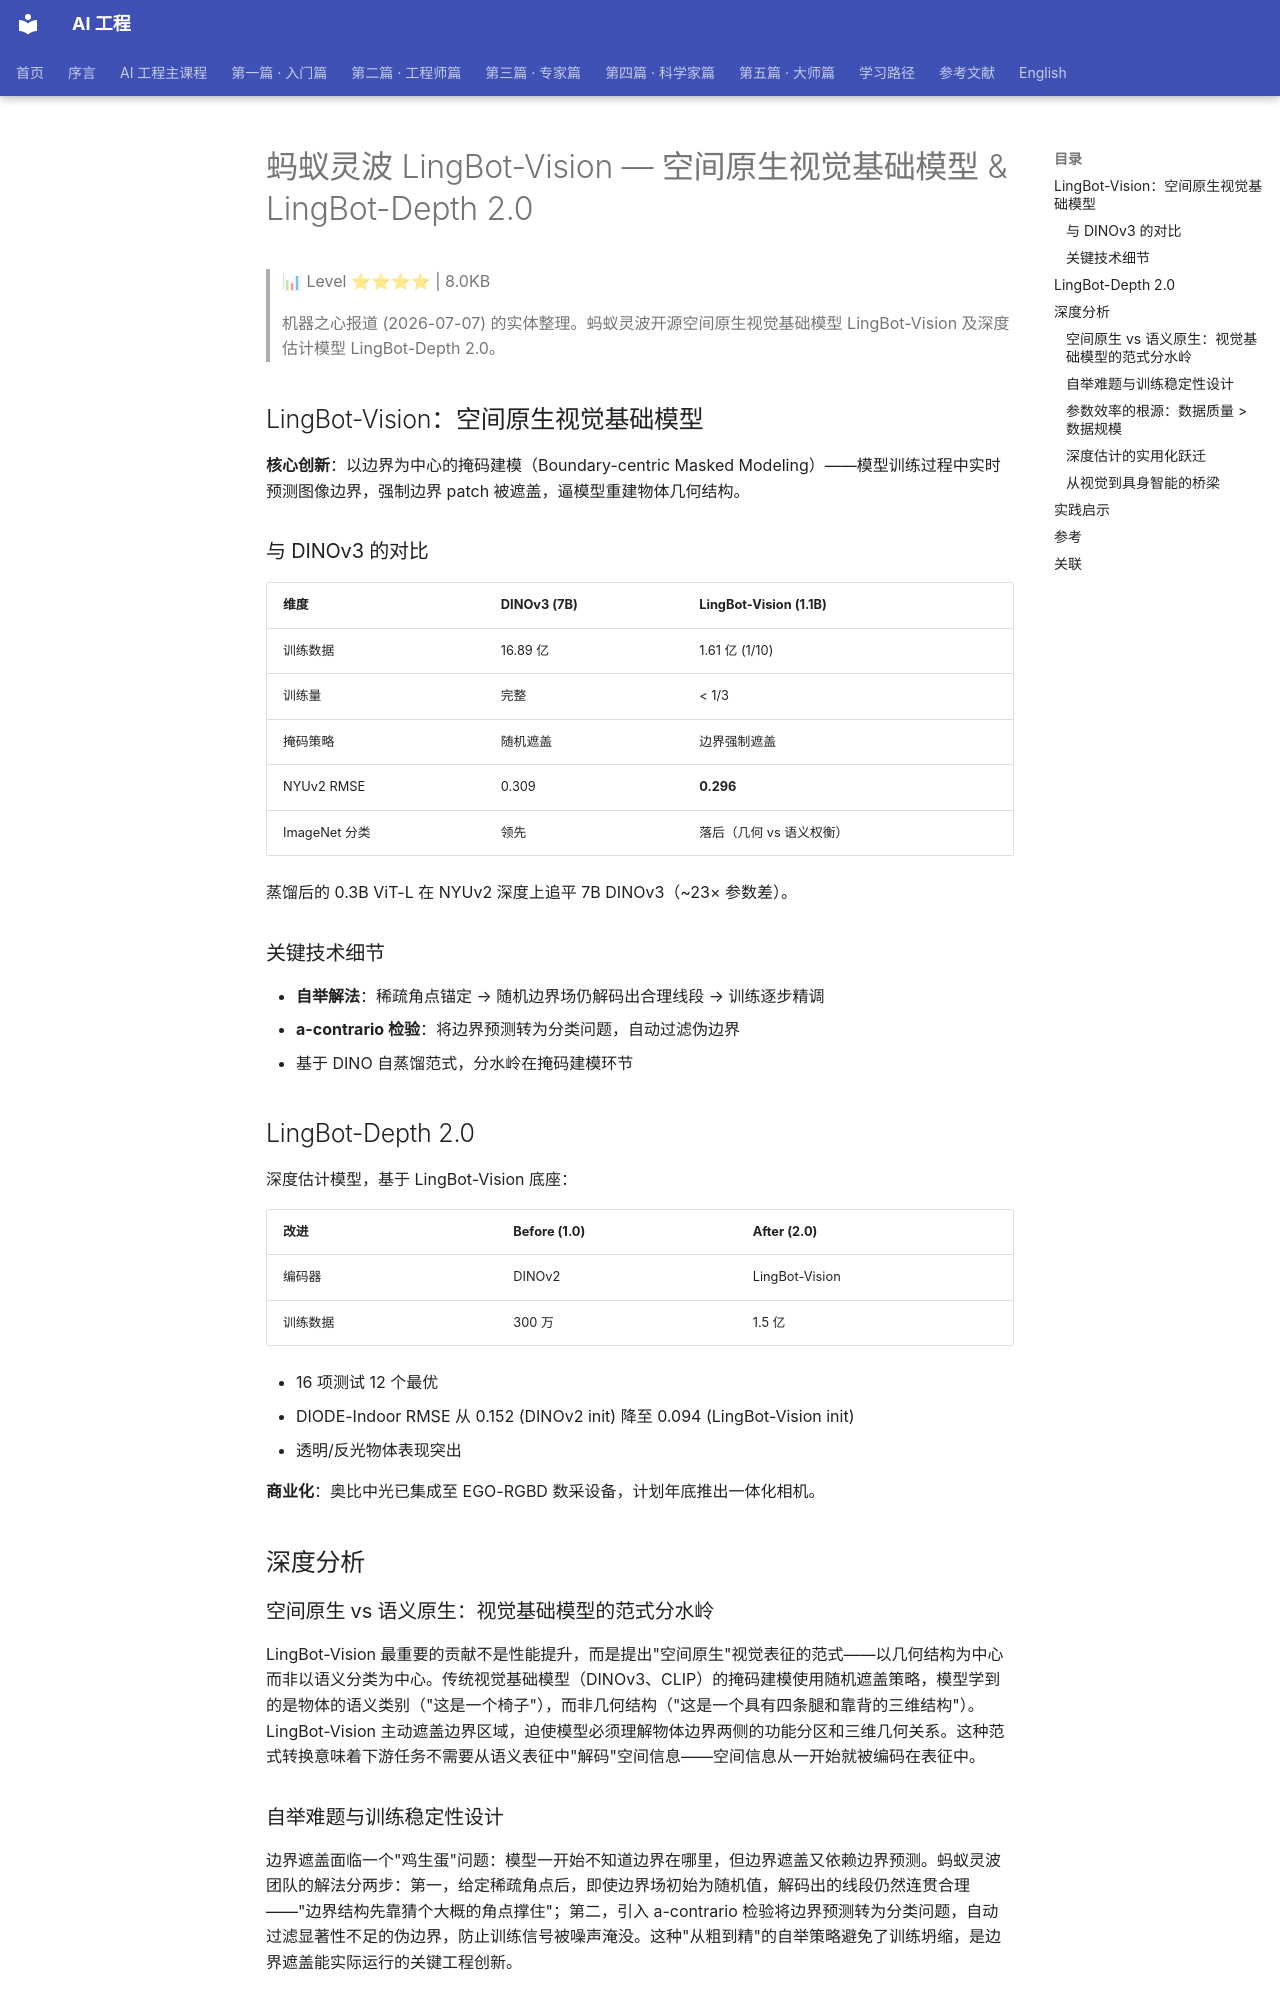

repository: QianJinGuo/wiki-book · page: ch18/004-lingbot-vision-lingbot-depth-2-0.html · generator: mkdocs

# 蚂蚁灵波 LingBot-Vision — 空间原生视觉基础模型 & LingBot-Depth 2.0

> 📊 Level ⭐⭐⭐⭐ | 8.0KB

> 机器之心报道 (2026-07-07) 的实体整理。蚂蚁灵波开源空间原生视觉基础模型 LingBot-Vision 及深度估计模型 LingBot-Depth 2.0。

## LingBot-Vision：空间原生视觉基础模型

**核心创新**：以边界为中心的掩码建模（Boundary-centric Masked Modeling）——模型训练过程中实时预测图像边界，强制边界 patch 被遮盖，逼模型重建物体几何结构。

### 与 DINOv3 的对比

| 维度 | DINOv3 (7B) | LingBot-Vision (1.1B) |
|---|---|---|
| 训练数据 | 16.89 亿 | 1.61 亿 (1/10) |
| 训练量 | 完整 | < 1/3 |
| 掩码策略 | 随机遮盖 | 边界强制遮盖 |
| NYUv2 RMSE | 0.309 | **0.296** |
| ImageNet 分类 | 领先 | 落后（几何 vs 语义权衡） |

蒸馏后的 0.3B ViT-L 在 NYUv2 深度上追平 7B DINOv3（~23× 参数差）。

### 关键技术细节
- **自举解法**：稀疏角点锚定 → 随机边界场仍解码出合理线段 → 训练逐步精调
- **a-contrario 检验**：将边界预测转为分类问题，自动过滤伪边界
- 基于 DINO 自蒸馏范式，分水岭在掩码建模环节

## LingBot-Depth 2.0

深度估计模型，基于 LingBot-Vision 底座：

| 改进 | Before (1.0) | After (2.0) |
|---|---|---|
| 编码器 | DINOv2 | LingBot-Vision |
| 训练数据 | 300 万 | 1.5 亿 |

- 16 项测试 12 个最优
- DIODE-Indoor RMSE 从 0.152 (DINOv2 init) 降至 0.094 (LingBot-Vision init)
- 透明/反光物体表现突出

**商业化**：奥比中光已集成至 EGO-RGBD 数采设备，计划年底推出一体化相机。

## 深度分析

### 空间原生 vs 语义原生：视觉基础模型的范式分水岭

LingBot-Vision 最重要的贡献不是性能提升，而是提出"空间原生"视觉表征的范式——以几何结构为中心而非以语义分类为中心。传统视觉基础模型（DINOv3、CLIP）的掩码建模使用随机遮盖策略，模型学到的是物体的语义类别（"这是一个椅子"），而非几何结构（"这是一个具有四条腿和靠背的三维结构"）。LingBot-Vision 主动遮盖边界区域，迫使模型必须理解物体边界两侧的功能分区和三维几何关系。这种范式转换意味着下游任务不需要从语义表征中"解码"空间信息——空间信息从一开始就被编码在表征中。

### 自举难题与训练稳定性设计

边界遮盖面临一个"鸡生蛋"问题：模型一开始不知道边界在哪里，但边界遮盖又依赖边界预测。蚂蚁灵波团队的解法分两步：第一，给定稀疏角点后，即使边界场初始为随机值，解码出的线段仍然连贯合理——"边界结构先靠猜个大概的角点撑住"；第二，引入 a-contrario 检验将边界预测转为分类问题，自动过滤显著性不足的伪边界，防止训练信号被噪声淹没。这种"从粗到精"的自举策略避免了训练坍缩，是边界遮盖能实际运行的关键工程创新。

### 参数效率的根源：数据质量 > 数据规模

LingBot-Vision（1.1B）使用 DINOv3（7B）不到 1/10 的训练数据、不到 1/3 的训练量，在深度估计和分割任务上追平甚至超越 7B 模型。蒸馏后的 0.3B ViT-L 学生模型以 23 倍参数差追平 7B DINOv3。这种效率源于两个设计选择：第一，从 20 亿张图片中精选 1.61 亿张高质量子集，而非简单增量；第二，边界遮盖让每个训练样本的信息密度大幅提升——模型被迫从每个样本中学习几何结构，而非从大量样本中平均语义。
